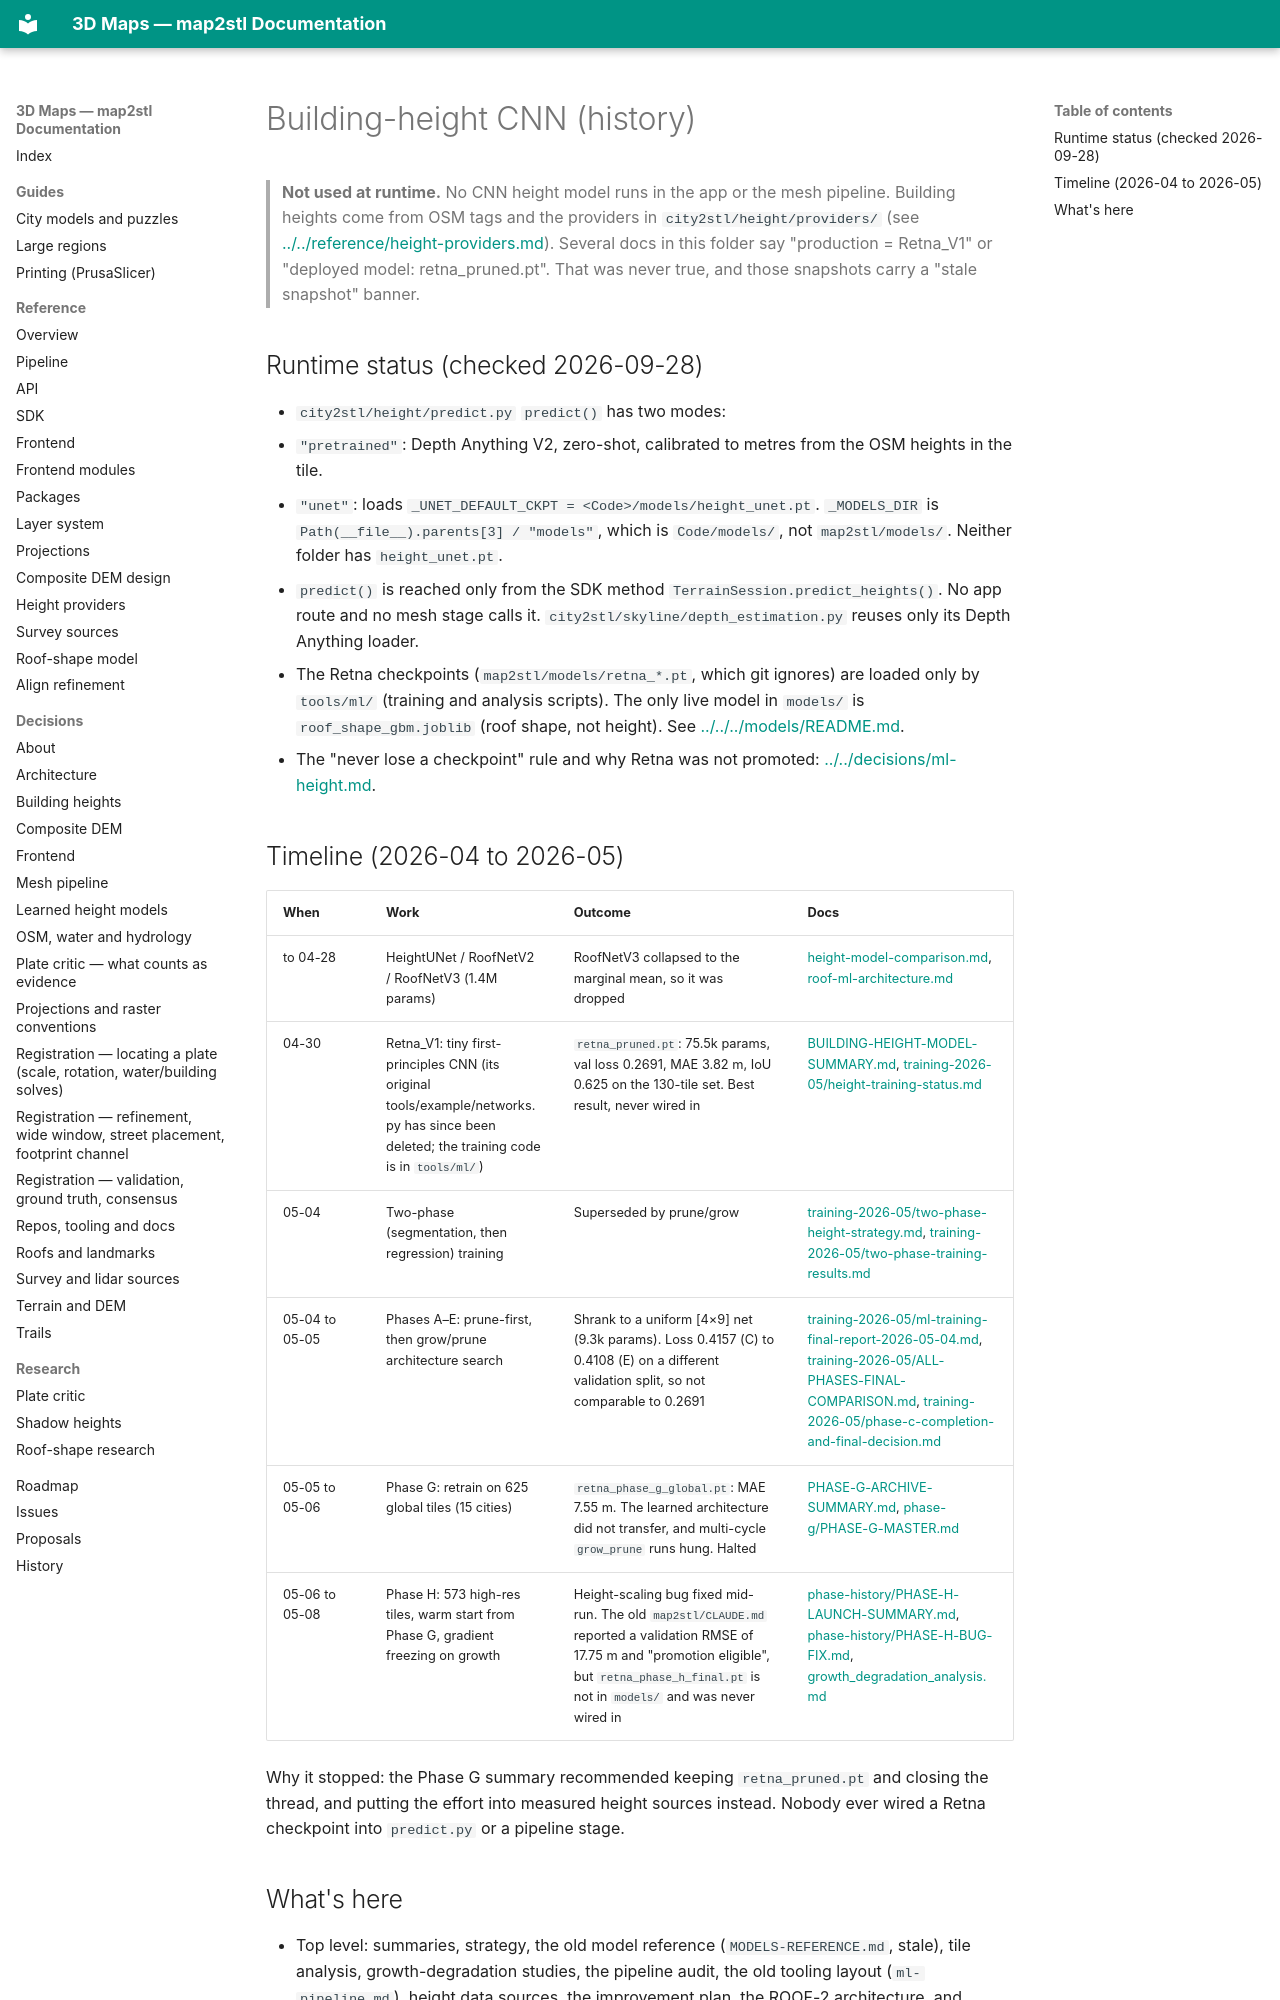

repository: EdgarCardenasDeLaHoz/map2stl · page: history/ml-height/index.html · generator: mkdocs

# Building-height CNN (history)

> **Not used at runtime.** No CNN height model runs in the app or the mesh pipeline. Building
> heights come from OSM tags and the providers in `city2stl/height/providers/` (see
> [../../reference/height-providers.md](../../reference/height-providers.md)). Several docs in
> this folder say "production = Retna_V1" or "deployed model: retna_pruned.pt". That was
> never true, and those snapshots carry a "stale snapshot" banner.

## Runtime status (checked 2026-09-28)

- `city2stl/height/predict.py` `predict()` has two modes:
  - `"pretrained"`: Depth Anything V2, zero-shot, calibrated to metres from the OSM heights in the tile.
  - `"unet"`: loads `_UNET_DEFAULT_CKPT = <Code>/models/height_unet.pt`. `_MODELS_DIR` is
    `Path(__file__).parents[3] / "models"`, which is `Code/models/`, not `map2stl/models/`.
    Neither folder has `height_unet.pt`.
- `predict()` is reached only from the SDK method `TerrainSession.predict_heights()`. No app
  route and no mesh stage calls it. `city2stl/skyline/depth_estimation.py` reuses only its
  Depth Anything loader.
- The Retna checkpoints (`map2stl/models/retna_*.pt`, which git ignores) are loaded only by
  `tools/ml/` (training and analysis scripts). The only live model in `models/` is
  `roof_shape_gbm.joblib` (roof shape, not height). See [../../../models/README.md](../../../models/README.md).
- The "never lose a checkpoint" rule and why Retna was not promoted:
  [../../decisions/ml-height.md](../../decisions/ml-height.md).
